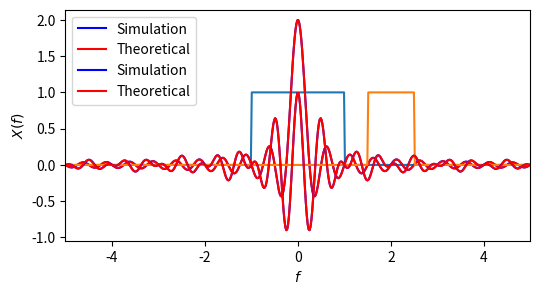
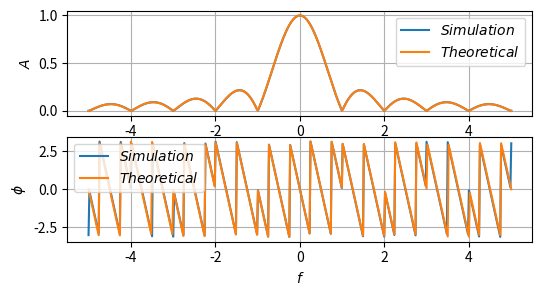

The matplotlib source for these figures, in order:
import numpy as np
from matplotlib import pyplot as plt
from scipy.fft import fft
from matplotlib.pylab import rcParams
rcParams['figure.figsize'] = 6, 3

N = 500
x = np.linspace(-5,5, N)

def rectFunction(t):
    y = np.zeros(N)
    for i in range(N):
        if t[i] >= -0.5 and t[i] <= 0.5:
            y[i] = 1
    return y
#Computing the rectangular function
y1 = rectFunction(x/2)
#Computing the fourier transform
y_fourier1 = [10*np.mean(y1 * np.exp(-1j * 2 * np.pi * f * 2*x)) for f in x]
#Comparing it with the theoretical result
y_theoretical1 = 2 * (np.sin((2 * np.pi *2* x))/((2 * np.pi * 2*x)))

plt.plot(x,y1)
plt.xlabel('$t$')
plt.ylabel('$x(t/2)$')
plt.grid()
plt.show()

plt.plot(x,np.real(y_fourier1), label='Simulation',color='b')
plt.plot(x,np.real(y_theoretical1), label='Theoretical',color='r')
plt.xlim(-5,5)
plt.xlabel('$f$')
plt.ylabel('$X(f)$')
plt.grid()
plt.legend()
plt.show()


#Computing the rectangular function
y2 = rectFunction(x-2)
#Computing the fourier transform
y_fourier2 = [10*np.mean(y2 * np.exp(-1j * 2 * np.pi * f * x)) for f in x]
#Comparing it with the theoretical result
y_theoretical2 = np.exp(-1j * 2* 2 * np.pi * x) * (np.sin((2 * np.pi * x)/2)/((2 * np.pi * x)/2))

plt.plot(x,y2)
plt.xlabel('$t$')
plt.ylabel('$x(t-2)$')
plt.grid()
plt.show()

plt.plot(x,np.real(y_fourier2), label='Simulation',color='b')
plt.plot(x,np.real(y_theoretical2), label='Theoretical',color='r')
plt.xlim(-5,5)
plt.xlabel('$f$')
plt.ylabel('$X(f)$')
plt.grid()
plt.legend()
plt.show()
#"""
fig, ax = plt.subplots(2,1)
#Plotting the signals of amplitude
ax[0].plot(x, np.absolute(y_fourier2), label="$Simulation$")
ax[0].plot(x, np.absolute(y_theoretical2), label="$Theoretical$")
ax[0].set_ylabel("$A$")
ax[0].legend(loc = "best")
ax[0].grid()
plt.xlabel("$f$")
#Plotting the phase
ax[1].plot(x, np.angle(y_fourier2), label="$Simulation$")
ax[1].plot(x, np.angle(y_theoretical2), label="$Theoretical$")
plt.xlabel("$f$")
ax[1].set_ylabel("$\phi$")
ax[1].legend(loc = "best")
ax[1].grid()
plt.show()
#"""
